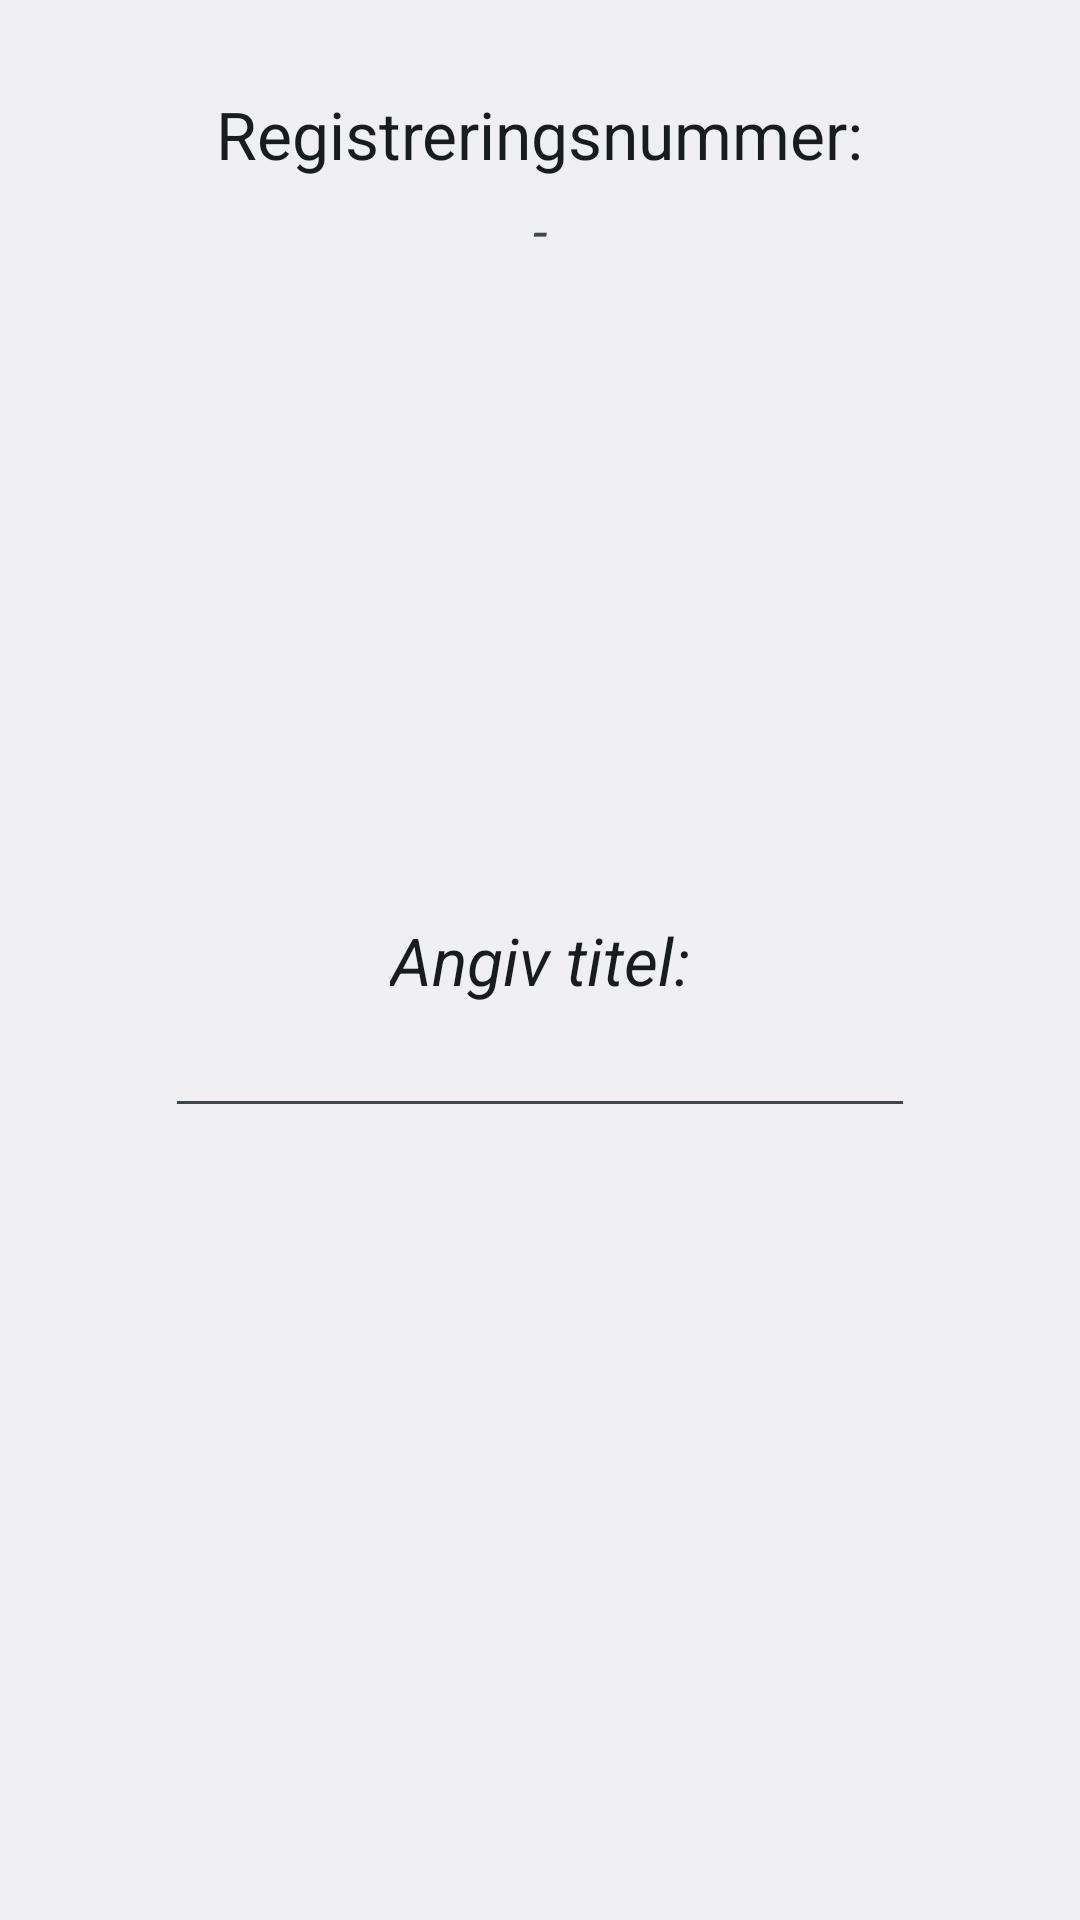

This screen was rendered from an Android layout file. Write that file and the resources it references.
<!-- AndroidManifest.xml: application theme AppTheme -->
<!-- res/layout/activity_ny_reg.xml -->
<RelativeLayout xmlns:android="http://schemas.android.com/apk/res/android"
    xmlns:tools="http://schemas.android.com/tools" android:layout_width="match_parent"
    android:layout_height="match_parent" android:paddingLeft="@dimen/activity_horizontal_margin"
    android:paddingRight="@dimen/activity_horizontal_margin"
    android:paddingTop="@dimen/activity_vertical_margin"
    android:paddingBottom="@dimen/activity_vertical_margin" tools:context="com.dtu.smmac.gem.NyReg">

    <EditText
        android:layout_width="250dp"
        android:layout_height="wrap_content"
        android:id="@+id/createTitle"
        android:layout_centerHorizontal="true"
        android:layout_below="@+id/textView"/>

    <TextView
        android:layout_width="wrap_content"
        android:layout_height="wrap_content"
        android:textAppearance="?android:attr/textAppearanceLarge"
        android:text="Angiv titel:"
        android:id="@+id/textView"
        android:layout_centerHorizontal="true"
        android:layout_centerVertical="true"
        android:textStyle="italic" />

    <TextView
        android:layout_width="wrap_content"
        android:layout_height="wrap_content"
        android:textAppearance="?android:attr/textAppearanceLarge"
        android:text="Registreringsnummer:"
        android:textSize="22dp"
        android:id="@+id/textView2"
        android:layout_marginTop="30dp"
        android:layout_alignParentTop="true"
        android:layout_centerHorizontal="true" />

    <TextView
        android:layout_width="wrap_content"
        android:layout_height="wrap_content"
        android:textAppearance="?android:attr/textAppearanceMedium"
        android:text="-"
        android:textStyle="italic"
        android:textSize="18dp"
        android:id="@+id/regNr"
        android:layout_below="@+id/textView2"
        android:layout_centerHorizontal="true"
        android:layout_marginTop="5dp"/>

</RelativeLayout>
<!-- resources referenced by this layout -->
<resources>
  <style name="AppTheme" parent="android:Theme.DeviceDefault.Light.NoActionBar">
          
      </style>
</resources>
